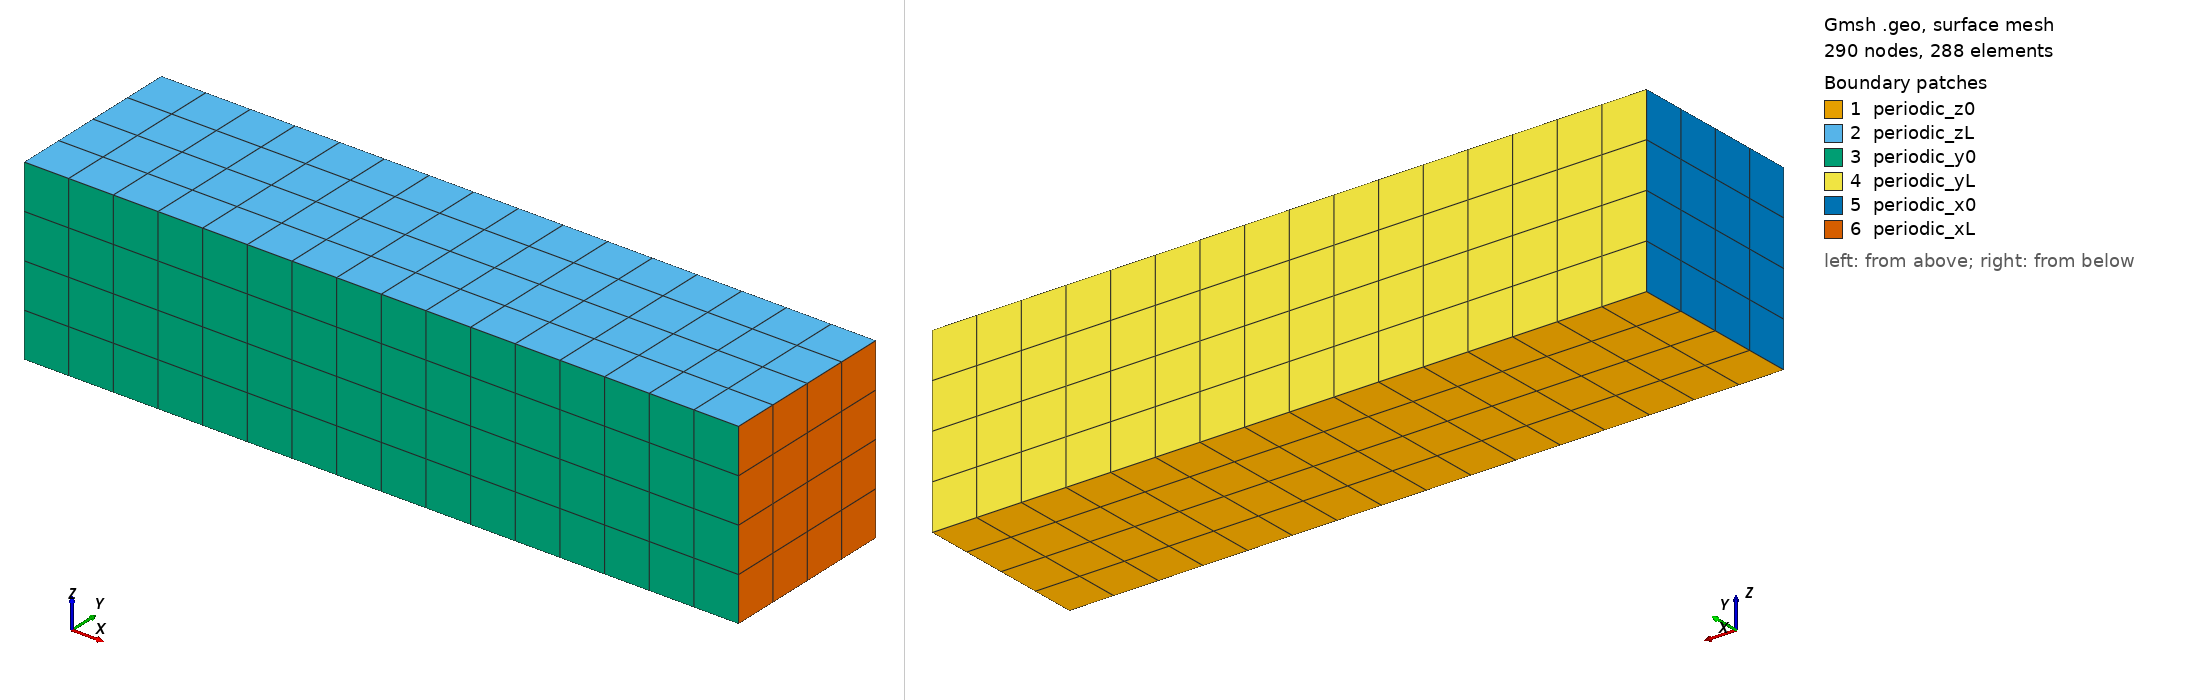

Gmsh geometry script, surface-meshed: 290 nodes, 288 surface elements. Boundary patches (legend numbers): 1 periodic_z0, 2 periodic_zL, 3 periodic_y0, 4 periodic_yL, 5 periodic_x0, 6 periodic_xL. Left view from above one corner, right view from below the opposite corner. Legend entries are the model's physical surfaces. The drawing asked Gmsh for element sizes between 1% and 20% of the model's largest extent; the script's own settings can give other sizes.

=== advection_1d.geo (drawn) ===
// Thin periodic bar for 1D advection tests: [0, 1] x [0, 4/N] x [0, 4/N]
// with N x 4 x 4 cubic hex cells (cell size h = 1/N). run_advection.py writes N
// into a copy of this file (gmsh -setnumber does not override DefineNumber).

Lx = 1.0;

// Resolution parameter (override from command line with -setnumber N <value>)
N = DefineNumber[ 16, Name "N" ];

L = Lx;
Nx = N;
Ny = 4;
Nz = 4;
Ly = 4.0 / N;
Lz = 4.0 / N;

Point(1) = {0, 0, 0, 1.0};
Point(2) = {Lx, 0, 0, 1.0};
Point(3) = {Lx, Ly, 0, 1.0};
Point(4) = {0, Ly, 0, 1.0};
Point(5) = {0, 0, Lz, 1.0};
Point(6) = {Lx, 0, Lz, 1.0};
Point(7) = {Lx, Ly, Lz, 1.0};
Point(8) = {0, Ly, Lz, 1.0};

Line(1)  = {1, 2};
Line(2)  = {2, 3};
Line(3)  = {3, 4};
Line(4)  = {4, 1};
Line(5)  = {5, 6};
Line(6)  = {6, 7};
Line(7)  = {7, 8};
Line(8)  = {8, 5};
Line(9)  = {1, 5};
Line(10) = {2, 6};
Line(11) = {3, 7};
Line(12) = {4, 8};

Line Loop(1) = {1, 2, 3, 4};      Plane Surface(1) = {1}; // z=0
Line Loop(2) = {5, 6, 7, 8};      Plane Surface(2) = {2}; // z=L
Line Loop(3) = {-1, 9, 5, -10};   Plane Surface(3) = {3}; // y=0
Line Loop(4) = {-3, 11, 7, -12};  Plane Surface(4) = {4}; // y=L
Line Loop(5) = {-4, 12, 8, -9};   Plane Surface(5) = {5}; // x=0
Line Loop(6) = {-2, 10, 6, -11};  Plane Surface(6) = {6}; // x=L

Surface Loop(1) = {1, 2, 3, 4, 5, 6};
Volume(1) = {1};

Transfinite Line{1, 3, 5, 7} = Nx + 1;
Transfinite Line{2, 4, 6, 8} = Ny + 1;
Transfinite Line{9, 10, 11, 12} = Nz + 1;
Transfinite Surface{1, 2, 3, 4, 5, 6} Alternated;
Transfinite Volume{1};
Recombine Surface{1, 2, 3, 4, 5, 6};
Recombine Volume{1};

Physical Surface("periodic_z0", 1) = {1};
Physical Surface("periodic_zL", 2) = {2};
Physical Surface("periodic_y0", 3) = {3};
Physical Surface("periodic_yL", 4) = {4};
Physical Surface("periodic_x0", 5) = {5};
Physical Surface("periodic_xL", 6) = {6};
Physical Volume("fluid", 7) = {1};

Mesh.ElementOrder = 1;
Mesh.Algorithm3D = 1;
Mesh.Optimize = 1;
